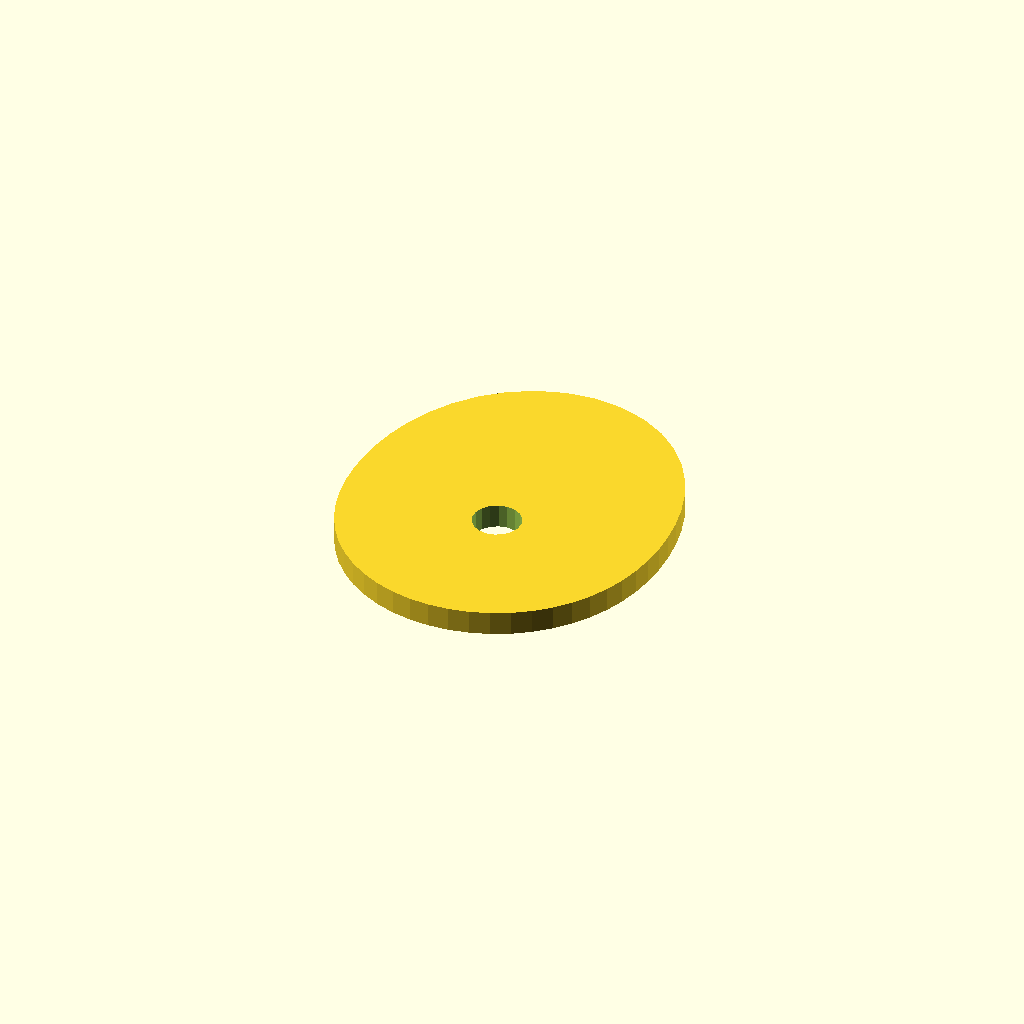
Cell 1 — every parameter at its default value.
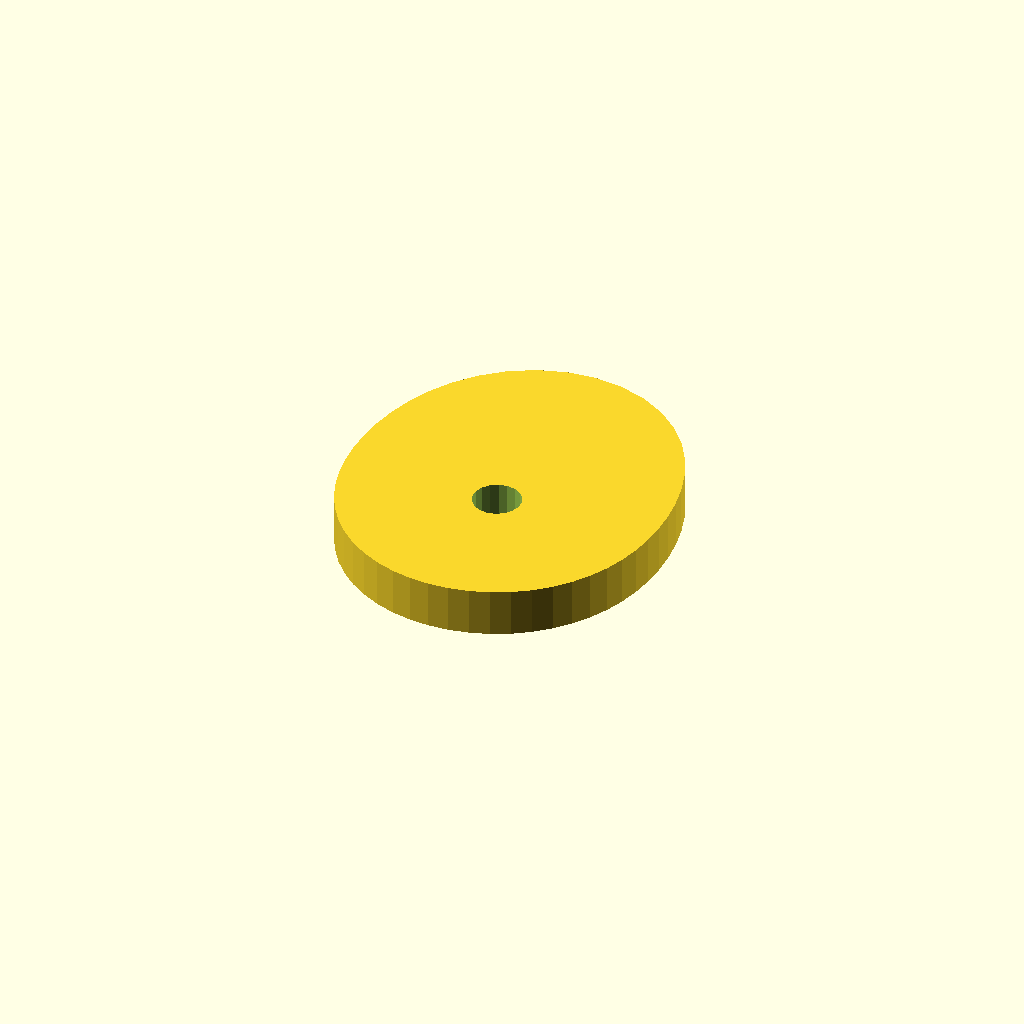
Cell 2: plate_t = 10 (everything else at default).
One fixed orthographic camera (rotation 55°, 0°, 25°; colour scheme Cornfield) for every cell.
The OpenSCAD source (optional_data/data/sketch4/camplates/part_0046.scad):
$fn = 32;

// ----------------------------------------------------------------------
// Cam plate: single_lobe cam, base R32
// ----------------------------------------------------------------------

// --- parameters (mm) ---
base_r = 32;              // base circle radius
lobe_h = 14;              // cam lobe rise
bore_r = 5;               // shaft bore radius
plate_t = 5;              // plate thickness, Z (extrusion height)

profile = [[66.018, 32], [66.287, 36.363], [66.175, 40.851], [65.662, 45.47], [64.692, 50.215], [63.181, 55.048], [61.025, 59.882], [58.133, 64.568], [54.448, 68.901], [49.977, 72.639], [44.808, 75.534], [39.116, 77.37], [33.143, 78], [27.17, 77.37], [21.478, 75.534], [16.31, 72.639], [11.839, 68.901], [8.153, 64.568], [5.261, 59.882], [3.106, 55.048], [1.594, 50.215], [0.624, 45.47], [0.111, 40.851], [0, 36.363], [0.268, 32], [0.921, 27.758], [1.979, 23.649], [3.462, 19.706], [5.383, 15.973], [7.74, 12.507], [10.511, 9.368], [13.662, 6.611], [17.143, 4.287], [20.897, 2.436], [24.861, 1.09], [28.966, 0.274], [33.143, 0], [37.32, 0.274], [41.426, 1.09], [45.389, 2.436], [49.143, 4.287], [52.625, 6.611], [55.775, 9.368], [58.547, 12.507], [60.904, 15.973], [62.825, 19.706], [64.308, 23.649], [65.365, 27.758]];  // primary outline, 48 points, counter clockwise
void_1 = [[38.051, 32.954], [37.429, 34.575], [36.29, 35.886], [34.771, 36.728], [33.056, 36.999], [31.351, 36.668], [29.863, 35.774], [28.77, 34.424], [28.205, 32.782], [28.235, 31.046], [28.857, 29.425], [29.997, 28.114], [31.515, 27.272], [33.231, 27.001], [34.935, 27.332], [36.424, 28.226], [37.516, 29.576], [38.082, 31.218]];  // shaft bore, 18 points

// --- the one profile operation ---
difference() {
  linear_extrude(height = plate_t) polygon(points = profile);
  translate([0, 0, -1])
    linear_extrude(height = plate_t + 2) polygon(points = void_1);
}
Customizer parameters (derived from the source; name, type, default, range or options):
base_r: number, default 32
lobe_h: number, default 14
bore_r: number, default 5
plate_t: number, default 5
